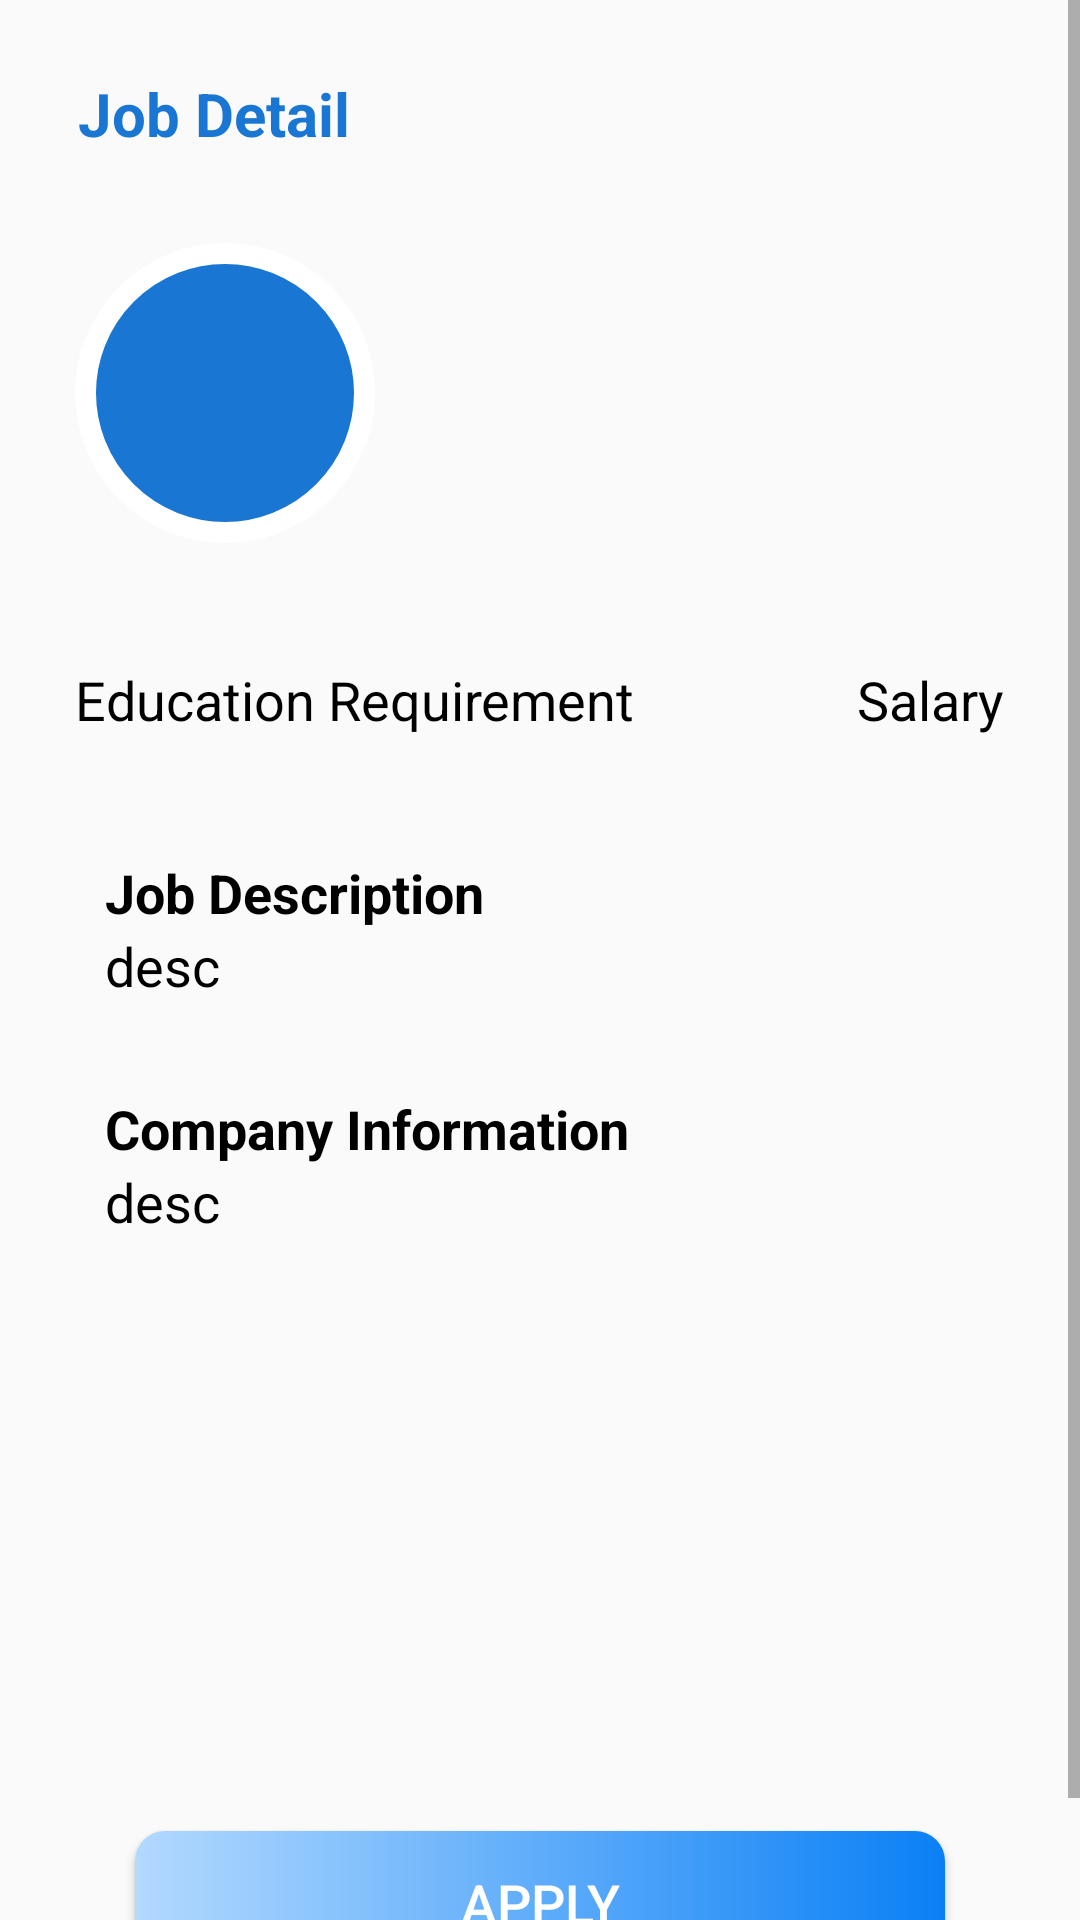

Write the Android layout XML for this screen, with the resource values it uses.
<!-- AndroidManifest.xml: application theme Theme.LJobs -->
<!-- res/layout/activity_job_desc.xml -->
<?xml version="1.0" encoding="utf-8"?>
<layout
    xmlns:android="http://schemas.android.com/apk/res/android"
    xmlns:tools="http://schemas.android.com/tools"
    xmlns:app="http://schemas.android.com/apk/res-auto">
    <ScrollView
        android:layout_width="match_parent"
        android:layout_height="match_parent">

    <LinearLayout
        android:layout_width="match_parent"
        android:layout_height="match_parent"
        android:orientation="vertical"
        android:scrollbars="vertical"
        android:padding="10dp"
        tools:context=".JobDescActivity=">

        <androidx.appcompat.widget.Toolbar
            android:id="@+id/toolbarJobAdListActivity"
            android:layout_width="match_parent"
            android:layout_height="?attr/actionBarSize">

            <TextView
                android:layout_width="match_parent"
                android:layout_height="wrap_content"
                android:text="Job Detail"
                android:textStyle="bold"
                android:textColor="@color/dark_blue"
                android:textSize="@dimen/register_title"/>

        </androidx.appcompat.widget.Toolbar>



            <LinearLayout
                android:layout_width="match_parent"
                android:layout_height="match_parent"
                android:orientation="vertical"
                android:padding="15dp">

                <LinearLayout
                    android:layout_width="wrap_content"
                    android:layout_height="wrap_content"
                    android:orientation="horizontal">

                    <TextView
                        android:id="@+id/tvProfilePic"
                        android:layout_width="100dp"
                        android:layout_height="100dp"
                        android:background="@drawable/circle"
                        android:padding="30sp"
                        android:text="     "
                        android:textColor="@color/white"
                        android:textSize="30sp" />

                    <com.google.android.material.imageview.ShapeableImageView
                        android:id="@+id/image"
                        android:layout_width="100dp"
                        android:layout_height="100dp"
                        android:visibility="gone"
                        app:shapeAppearanceOverlay="@style/Circular"
                        android:background="@color/gray"
                        app:strokeWidth="3dp"
                        app:strokeColor="@color/gray"
                        />

                    <View
                        android:layout_width="0dp"
                        android:layout_height="0dp"
                        android:layout_weight="0.3" />

                    <LinearLayout
                        android:layout_width="match_parent"
                        android:layout_height="match_parent"
                        android:orientation="vertical"
                        android:layout_weight="1">


                        <TextView
                            android:id="@+id/title"
                            android:layout_width="match_parent"
                            android:layout_height="wrap_content"

                            android:text="Job Title"
                            android:textColor="@android:color/black"
                            android:textSize="18sp"
                            android:textStyle="bold"/>

                        <TextView
                            android:id="@+id/location"
                            android:layout_width="match_parent"
                            android:layout_height="wrap_content"
                            android:layout_marginTop="10dp"
                            android:text="Location"
                            android:textColor="@android:color/black"
                            android:textSize="18sp"
                            android:drawableLeft="@drawable/ic_baseline_location_on_24"/>

                        <TextView
                            android:id="@+id/type"
                            android:layout_width="match_parent"
                            android:layout_height="wrap_content"
                            android:layout_marginTop="10dp"
                            android:text="Type"
                            android:textColor="@android:color/black"
                            android:textSize="18sp"
                            android:drawableLeft="@drawable/ic_baseline_access_time_filled_24"/>
                    </LinearLayout>

                </LinearLayout>

                <LinearLayout
                    android:layout_width="wrap_content"
                    android:layout_height="wrap_content"
                    android:orientation="horizontal"
                    android:layout_marginTop="30dp">

                    <TextView
                        android:id="@+id/eduRequirement"
                        android:layout_width="match_parent"
                        android:layout_height="wrap_content"
                        android:layout_marginTop="10dp"
                        android:text="Education Requirement"
                        android:textColor="@android:color/black"
                        android:textSize="18sp"
                        android:drawableLeft="@drawable/ic_baseline_school_24"/>

                    <View
                        android:layout_width="0dp"
                        android:layout_height="0dp"
                        android:layout_weight="1" />

                    <TextView
                        android:id="@+id/salary"
                        android:layout_width="match_parent"
                        android:layout_height="wrap_content"
                        android:layout_marginTop="10dp"
                        android:layout_marginLeft="2dp"
                        android:text="Salary"
                        android:textColor="@android:color/black"
                        android:textSize="18sp"
                        android:drawableLeft="@drawable/ic_baseline_monetization_on_24"/>
                </LinearLayout>

                    <LinearLayout
                        android:layout_width="match_parent"
                        android:layout_height="350dp"
                        android:padding="10dp"
                        android:orientation="vertical">
                        <TextView
                            android:layout_width="wrap_content"
                            android:layout_height="wrap_content"
                            android:layout_marginTop="30dp"
                            android:text="Job Description"
                            android:textStyle="bold"
                            android:textColor="@android:color/black"
                            android:textSize="18sp" />

                        <TextView
                            android:id="@+id/jobDesc"
                            android:layout_width="wrap_content"
                            android:layout_height="wrap_content"
                            android:text="desc"
                            android:textColor="@android:color/black"
                            android:textSize="18sp" />

                        <TextView
                            android:layout_width="wrap_content"
                            android:layout_height="wrap_content"
                            android:layout_marginTop="30dp"
                            android:textStyle="bold"
                            android:text="Company Information"
                            android:textColor="@android:color/black"
                            android:textSize="18sp" />

                        <TextView
                            android:id="@+id/companyInfo"
                            android:layout_width="wrap_content"
                            android:layout_height="wrap_content"
                            android:text="desc"
                            android:textColor="@android:color/black"
                            android:textSize="18sp" />
                    </LinearLayout>

                <Button
                    android:id="@+id/btnApply"
                    android:layout_width="match_parent"
                    android:layout_height="wrap_content"
                    android:layout_gravity="center"
                    android:layout_marginStart="@dimen/btn_marginStartEnd"
                    android:layout_marginTop="@dimen/intro_screen_sign_up_btn_marginTop"
                    android:layout_marginEnd="@dimen/btn_marginStartEnd"
                    android:background="@drawable/buttonshape"
                    android:foreground="?attr/selectableItemBackground"
                    android:gravity="center"
                    android:paddingTop="@dimen/btn_paddingTopBottom"
                    android:paddingBottom="@dimen/btn_paddingTopBottom"
                    android:text="Apply"
                    android:textColor="@color/white"
                    android:textSize="@dimen/btn_text_size" />

            </LinearLayout>

    </LinearLayout>
    </ScrollView>
</layout>
<!-- resources referenced by this layout -->
<resources>
  <color name="dark_blue">#1976D2</color>
  <color name="gray">#dfdfdf</color>
  <color name="white">#FFFFFFFF</color>
  <dimen name="btn_marginStartEnd">20dp</dimen>
  <dimen name="btn_paddingTopBottom">8dp</dimen>
  <dimen name="btn_text_size">18sp</dimen>
  <dimen name="intro_screen_sign_up_btn_marginTop">15dp</dimen>
  <dimen name="register_title">20sp</dimen>
  <!-- drawable buttonshape (drawable) -->
  <?xml version="1.0" encoding="utf-8"?>
  <shape xmlns:android="http://schemas.android.com/apk/res/android"
      android:shape="rectangle">
  
      <gradient
          android:angle="360"
          android:endColor="#0A80F5"
          android:startColor="#b3d9ff"
          android:type="linear"
          ></gradient>
  
      <corners android:radius="10dp"/>
  
  </shape>
  <!-- drawable circle (drawable) -->
  <?xml version="1.0" encoding="utf-8"?>
  <shape xmlns:android="http://schemas.android.com/apk/res/android"
      android:shape="oval">
  
      <stroke
          android:width="7dp"
          android:color="@color/white"/>
      <solid android:color="@color/dark_blue"></solid>
      <size
          android:width="120dp"
          android:height="120dp"/>
  
  </shape>
  <!-- drawable ic_baseline_access_time_filled_24 (drawable) -->
  <vector android:height="22dp" android:tint="#000000"
      android:viewportHeight="24" android:viewportWidth="24"
      android:width="22dp" xmlns:android="http://schemas.android.com/apk/res/android">
      <path android:fillColor="@android:color/white" android:pathData="M11.99,2C6.47,2 2,6.48 2,12s4.47,10 9.99,10C17.52,22 22,17.52 22,12S17.52,2 11.99,2zM15.29,16.71L11,12.41V7h2v4.59l3.71,3.71L15.29,16.71z"/>
  </vector>
  <style name="Circular">
          <item name="cornerSize">50%</item>
      </style>
  <style name="Theme.LJobs" parent="Theme.AppCompat.DayNight.NoActionBar">
          
          <item name="colorPrimary">@color/purple_500</item>
          <item name="colorPrimaryVariant">@color/purple_700</item>
          <item name="colorOnPrimary">@color/white</item>
          
          <item name="colorSecondary">@color/teal_200</item>
          <item name="colorSecondaryVariant">@color/teal_700</item>
          <item name="colorOnSecondary">@color/black</item>
          
          <item name="android:statusBarColor" tools:targetApi="l">?attr/colorPrimaryVariant</item>
          
      </style>
  <color name="purple_500">#FF6200EE</color>
  <color name="purple_700">#FF3700B3</color>
  <color name="teal_200">#FF03DAC5</color>
  <color name="teal_700">#FF018786</color>
  <color name="black">#FF000000</color>
</resources>
